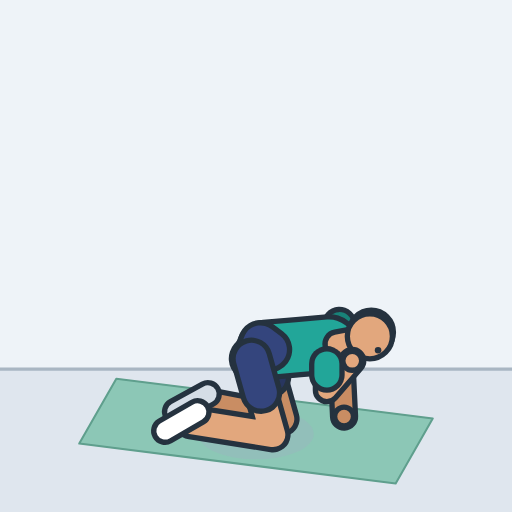
t = 0.00 s
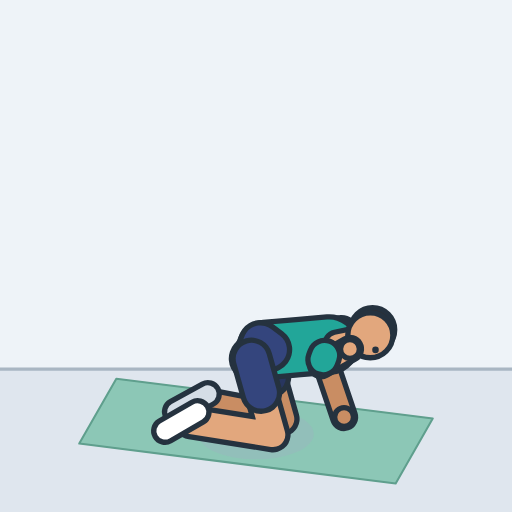
t = 0.49 s
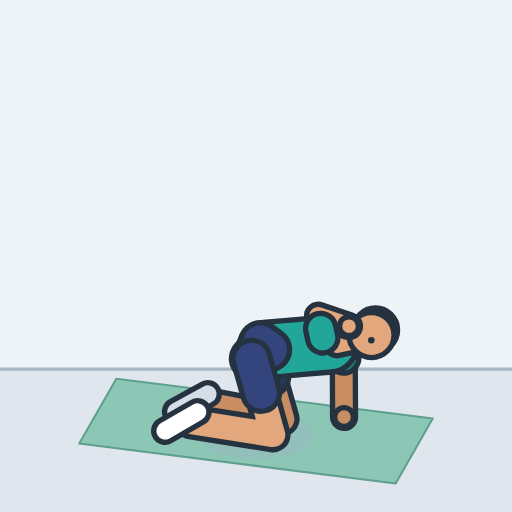
t = 1.01 s
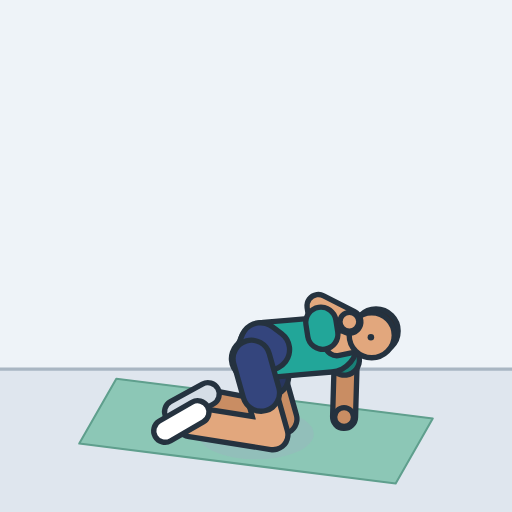
t = 1.49 s
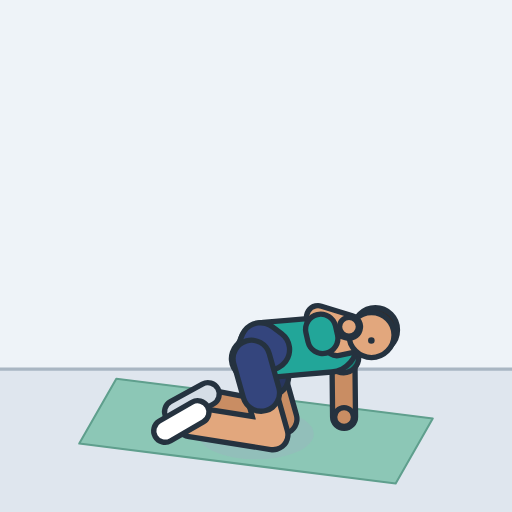
t = 2.01 s
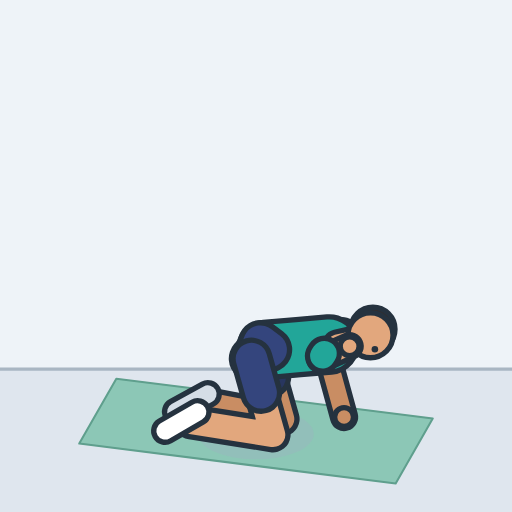
t = 2.45 s

The animated SVG that drew these frames (rendered in a browser with its animation timeline set to each time). Animation: 14 SMIL elements (animate=14); one cycle of 3.00 s, repeats indefinitely.

<svg xmlns="http://www.w3.org/2000/svg" width="260" height="260" viewBox="-125 -211.9 250 250" role="img" aria-label="Thoracic rotation"><style>.s{display:none}@media (prefers-reduced-motion:reduce){.a{display:none}.s{display:inline}}polyline{fill:none;stroke-linecap:round;stroke-linejoin:round}</style><rect x="-125" y="-211.9" width="250" height="250" fill="#eef3f8"/><g class="a"><rect x="-125" y="-31.7" width="250" height="69.8" fill="#dfe6ee"/><line x1="-125" y1="-31.7" x2="125" y2="-31.7" stroke="#a9b6c3" stroke-width="1.6"/><polygon points="-68.2,-27 86.3,-7.6 68.2,24.2 -86.3,4.7" fill="#8cc7b6" stroke="#5f9f8d" stroke-width="1" stroke-linejoin="round"/><ellipse cx="0" cy="0" rx="28.2" ry="12.4" fill="#9fb0c0" opacity="0.35"></ellipse><defs><polyline id="aarmL" points="40.7,-53.4 42,-29.2 43,-8.5"><animate attributeName="points" dur="3s" repeatCount="indefinite" values="40.7,-53.4 42,-29.2 43,-8.5;40.7,-53.4 42,-29.2 43,-8.4;40.7,-53.3 42,-29.1 43,-8.4;40.8,-53.2 40.3,-28.5 43,-8.3;40.8,-53 39.1,-28.2 43,-8.3;40.9,-52.8 38.1,-28 43,-8.3;41,-52.5 37,-27.9 43,-8.3;41.1,-52.1 36,-27.9 43,-8.3;41.3,-51.7 35.2,-28.2 43,-8.3;41.4,-51.2 34.6,-28.7 43,-8.3;41.5,-50.7 34.4,-29.3 43,-8.3;41.6,-50.1 34.6,-30 43,-8.3;41.8,-49.5 35.2,-30.6 43,-8.3;41.9,-48.9 36,-31.1 43,-8.3;42,-48.2 36.9,-31.5 43,-8.3;42.2,-47.5 37.8,-31.7 43,-8.3;42.3,-46.7 38.6,-31.9 43,-8.3;42.4,-46 39.3,-32 43,-8.3;42.5,-45.3 39.9,-32.1 43,-8.3;42.5,-44.6 40.5,-32.1 43,-8.3;42.6,-43.9 41,-32.1 43,-8.3;42.6,-43.2 41.5,-32.1 43,-8.3;42.7,-42.5 41.9,-32.1 43,-8.3;42.7,-41.9 42.3,-32.1 43,-8.3;42.7,-41.3 42.6,-32.1 43,-8.3;42.7,-40.8 42.8,-32.1 43,-8.3;42.7,-40.4 43.1,-32.1 43,-8.3;42.7,-40 43.2,-32.1 43,-8.3;42.7,-39.7 43.4,-32.1 43,-8.3;42.7,-39.4 43.5,-32.1 43,-8.3;42.7,-39.2 43.6,-32.1 43,-8.3;42.7,-39 43.7,-32.1 43,-8.3;42.7,-39 43.7,-32.1 43,-8.3;42.7,-39 43.7,-32.1 43,-8.3;42.7,-39 43.7,-32.1 43,-8.3;42.7,-39 43.7,-32.1 43,-8.3;42.7,-39 43.7,-32.1 43,-8.3;42.7,-39 43.7,-32.1 43,-8.3;42.7,-39 43.7,-32.1 43,-8.3;42.7,-39 43.7,-32.1 43,-8.3;42.7,-39 43.7,-32.1 43,-8.3;42.7,-39 43.7,-32.1 43,-8.3;42.7,-39 43.7,-32.1 43,-8.3;42.7,-39 43.7,-32.1 43,-8.3;42.7,-39 43.7,-32.1 43,-8.3;42.7,-39.2 43.6,-32.1 43,-8.3;42.7,-39.4 43.5,-32.1 43,-8.3;42.7,-39.7 43.4,-32.1 43,-8.3;42.7,-40 43.2,-32.1 43,-8.3;42.7,-40.4 43.1,-32.1 43,-8.3;42.7,-40.8 42.8,-32.1 43,-8.3;42.7,-41.3 42.6,-32.1 43,-8.3;42.7,-41.9 42.3,-32.1 43,-8.3;42.7,-42.5 41.9,-32.1 43,-8.3;42.6,-43.2 41.5,-32.1 43,-8.3;42.6,-43.9 41,-32.1 43,-8.3;42.5,-44.6 40.5,-32.1 43,-8.3;42.5,-45.3 39.9,-32.1 43,-8.3;42.4,-46 39.3,-32 43,-8.3;42.3,-46.7 38.6,-31.9 43,-8.3;42.2,-47.5 37.8,-31.7 43,-8.3;42,-48.2 36.9,-31.5 43,-8.3;41.9,-48.9 36,-31.1 43,-8.3;41.8,-49.5 35.2,-30.6 43,-8.3;41.6,-50.1 34.6,-30 43,-8.3;41.5,-50.7 34.4,-29.3 43,-8.3;41.4,-51.2 34.6,-28.7 43,-8.3;41.3,-51.7 35.2,-28.2 43,-8.3;41.1,-52.1 36,-27.9 43,-8.3;41,-52.5 37,-27.9 43,-8.3;40.9,-52.8 38.1,-28 43,-8.3;40.8,-53 39.1,-28.2 43,-8.3;40.8,-53.2 40.3,-28.5 43,-8.3;40.7,-53.3 42,-29.1 43,-8.4;40.7,-53.4 42,-29.2 43,-8.4;40.7,-53.4 42,-29.2 43,-8.5"/></polyline><polyline id="asleeveL" points="40.7,-53.4 41.2,-43.3"><animate attributeName="points" dur="3s" repeatCount="indefinite" values="40.7,-53.4 41.2,-43.3;40.7,-53.4 41.2,-43.2;40.7,-53.3 41.3,-43.2;40.8,-53.2 40.6,-42.8;40.8,-53 40.1,-42.6;40.9,-52.8 39.7,-42.4;41,-52.5 39.4,-42.1;41.1,-52.1 39,-41.9;41.3,-51.7 38.7,-41.8;41.4,-51.2 38.5,-41.7;41.5,-50.7 38.5,-41.7;41.6,-50.1 38.7,-41.7;41.8,-49.5 39,-41.6;41.9,-48.9 39.4,-41.4;42,-48.2 39.9,-41.2;42.2,-47.5 40.3,-40.9;42.3,-46.7 40.7,-40.5;42.4,-46 41.1,-40.1;42.5,-45.3 41.4,-39.7;42.5,-44.6 41.7,-39.3;42.6,-43.9 41.9,-38.9;42.6,-43.2 42.2,-38.5;42.7,-42.5 42.3,-38.2;42.7,-41.9 42.5,-37.8;42.7,-41.3 42.6,-37.5;42.7,-40.8 42.8,-37.2;42.7,-40.4 42.9,-36.9;42.7,-40 42.9,-36.7;42.7,-39.7 43,-36.5;42.7,-39.4 43,-36.3;42.7,-39.2 43.1,-36.2;42.7,-39 43.1,-36.1;42.7,-39 43.1,-36.1;42.7,-39 43.1,-36.1;42.7,-39 43.1,-36.1;42.7,-39 43.1,-36.1;42.7,-39 43.1,-36.1;42.7,-39 43.1,-36.1;42.7,-39 43.1,-36.1;42.7,-39 43.1,-36.1;42.7,-39 43.1,-36.1;42.7,-39 43.1,-36.1;42.7,-39 43.1,-36.1;42.7,-39 43.1,-36.1;42.7,-39 43.1,-36.1;42.7,-39.2 43.1,-36.2;42.7,-39.4 43,-36.3;42.7,-39.7 43,-36.5;42.7,-40 42.9,-36.7;42.7,-40.4 42.9,-36.9;42.7,-40.8 42.8,-37.2;42.7,-41.3 42.6,-37.5;42.7,-41.9 42.5,-37.8;42.7,-42.5 42.3,-38.2;42.6,-43.2 42.2,-38.5;42.6,-43.9 41.9,-38.9;42.5,-44.6 41.7,-39.3;42.5,-45.3 41.4,-39.7;42.4,-46 41.1,-40.1;42.3,-46.7 40.7,-40.5;42.2,-47.5 40.3,-40.9;42,-48.2 39.9,-41.2;41.9,-48.9 39.4,-41.4;41.8,-49.5 39,-41.6;41.6,-50.1 38.7,-41.7;41.5,-50.7 38.5,-41.7;41.4,-51.2 38.5,-41.7;41.3,-51.7 38.7,-41.8;41.1,-52.1 39,-41.9;41,-52.5 39.4,-42.1;40.9,-52.8 39.7,-42.4;40.8,-53 40.1,-42.6;40.8,-53.2 40.6,-42.8;40.7,-53.3 41.3,-43.2;40.7,-53.4 41.2,-43.2;40.7,-53.4 41.2,-43.3"/></polyline><circle id="ahandL" r="4.6" cx="43" cy="-8.5"><animate attributeName="cy" dur="3s" repeatCount="indefinite" values="-8.5;-8.4;-8.4;-8.3;-8.3;-8.3;-8.3;-8.3;-8.3;-8.3;-8.3;-8.3;-8.3;-8.3;-8.3;-8.3;-8.3;-8.3;-8.3;-8.3;-8.3;-8.3;-8.3;-8.3;-8.3;-8.3;-8.3;-8.3;-8.3;-8.3;-8.3;-8.3;-8.3;-8.3;-8.3;-8.3;-8.3;-8.3;-8.3;-8.3;-8.3;-8.3;-8.3;-8.3;-8.3;-8.3;-8.3;-8.3;-8.3;-8.3;-8.3;-8.3;-8.3;-8.3;-8.3;-8.3;-8.3;-8.3;-8.3;-8.3;-8.3;-8.3;-8.3;-8.3;-8.3;-8.3;-8.3;-8.3;-8.3;-8.3;-8.3;-8.3;-8.3;-8.4;-8.4;-8.5"/></circle><polyline id="alegL" points="2.2,-44.5 12.7,-7.3 -26.5,-14.8"></polyline><polyline id="ashortsL" points="2.2,-44.5 6.9,-27.7"></polyline><polyline id="afootL" points="-23.5,-19.5 -39.1,-10.9"></polyline><polyline id="atorso" points="4.7,-41 20.7,-42.4 35.8,-43.7"></polyline><polyline id="apelvis" points="2.2,-44.5 6.6,-41.2 -2.2,-36.8"></polyline><polyline id="alegR" points="-2.2,-36.8 8.3,0.4 -31.6,-5.9"></polyline><polyline id="ashortsR" points="-2.2,-36.8 2.5,-20.1"></polyline><polyline id="afootR" points="-28.5,-10.7 -44.4,-1.5"></polyline><polyline id="aneck" points="39.5,-44 48.5,-45.7"><animate attributeName="points" dur="3s" repeatCount="indefinite" values="39.5,-44 48.5,-45.7;39.5,-44 48.5,-45.7;39.5,-44 48.5,-45.7;39.5,-44 48.5,-45.7;39.5,-44 48.5,-45.8;39.5,-44 48.5,-45.8;39.5,-44 48.5,-45.8;39.5,-44 48.5,-45.8;39.5,-44 48.5,-45.8;39.5,-44 48.5,-45.9;39.5,-44 48.5,-45.9;39.5,-44 48.6,-45.9;39.5,-44 48.6,-45.9;39.5,-44 48.6,-45.9;39.5,-44 48.6,-46;39.5,-44 48.6,-46;39.5,-44 48.6,-46;39.5,-44 48.7,-46;39.5,-44 48.7,-46;39.5,-44 48.7,-46;39.5,-44 48.7,-46;39.5,-44 48.7,-46;39.5,-44 48.8,-46;39.5,-44 48.8,-46;39.5,-44 48.8,-46;39.5,-44 48.8,-46;39.5,-44 48.8,-46;39.5,-44 48.8,-46;39.5,-44 48.8,-46;39.5,-44 48.8,-46;39.5,-44 48.9,-46;39.5,-44 48.9,-46;39.5,-44 48.9,-46;39.5,-44 48.9,-46;39.5,-44 48.9,-46;39.5,-44 48.9,-46;39.5,-44 48.9,-46;39.5,-44 48.9,-46;39.5,-44 48.9,-46;39.5,-44 48.9,-46;39.5,-44 48.9,-46;39.5,-44 48.9,-46;39.5,-44 48.9,-46;39.5,-44 48.9,-46;39.5,-44 48.9,-46;39.5,-44 48.9,-46;39.5,-44 48.8,-46;39.5,-44 48.8,-46;39.5,-44 48.8,-46;39.5,-44 48.8,-46;39.5,-44 48.8,-46;39.5,-44 48.8,-46;39.5,-44 48.8,-46;39.5,-44 48.8,-46;39.5,-44 48.7,-46;39.5,-44 48.7,-46;39.5,-44 48.7,-46;39.5,-44 48.7,-46;39.5,-44 48.7,-46;39.5,-44 48.6,-46;39.5,-44 48.6,-46;39.5,-44 48.6,-46;39.5,-44 48.6,-45.9;39.5,-44 48.6,-45.9;39.5,-44 48.6,-45.9;39.5,-44 48.5,-45.9;39.5,-44 48.5,-45.9;39.5,-44 48.5,-45.8;39.5,-44 48.5,-45.8;39.5,-44 48.5,-45.8;39.5,-44 48.5,-45.8;39.5,-44 48.5,-45.8;39.5,-44 48.5,-45.7;39.5,-44 48.5,-45.7;39.5,-44 48.5,-45.7;39.5,-44 48.5,-45.7"/></polyline><circle id="ahair" r="10.8" cx="56.3" cy="-49.7"><animate attributeName="cx" dur="3s" repeatCount="indefinite" values="56.3;56.3;56.3;56.4;56.4;56.4;56.4;56.5;56.5;56.6;56.7;56.8;56.9;57;57.1;57.2;57.3;57.4;57.5;57.7;57.8;57.9;58;58.1;58.2;58.3;58.4;58.5;58.5;58.6;58.6;58.6;58.6;58.6;58.6;58.6;58.6;58.6;58.6;58.6;58.6;58.6;58.6;58.6;58.6;58.6;58.6;58.5;58.5;58.4;58.3;58.2;58.1;58;57.9;57.8;57.7;57.5;57.4;57.3;57.2;57.1;57;56.9;56.8;56.7;56.6;56.5;56.5;56.4;56.4;56.4;56.4;56.3;56.3;56.3"/><animate attributeName="cy" dur="3s" repeatCount="indefinite" values="-49.7;-49.7;-49.7;-49.8;-49.9;-50;-50.1;-50.2;-50.4;-50.5;-50.7;-50.8;-50.9;-51;-51.1;-51.2;-51.3;-51.3;-51.3;-51.3;-51.2;-51.2;-51.1;-51;-50.9;-50.8;-50.7;-50.6;-50.5;-50.4;-50.4;-50.3;-50.3;-50.3;-50.3;-50.3;-50.3;-50.3;-50.3;-50.3;-50.3;-50.3;-50.3;-50.3;-50.3;-50.4;-50.4;-50.5;-50.6;-50.7;-50.8;-50.9;-51;-51.1;-51.2;-51.2;-51.3;-51.3;-51.3;-51.3;-51.2;-51.1;-51;-50.9;-50.8;-50.7;-50.5;-50.4;-50.2;-50.1;-50;-49.9;-49.8;-49.7;-49.7;-49.7"/></circle><circle id="ahead" r="11" cx="55.6" cy="-47.7"><animate attributeName="cx" dur="3s" repeatCount="indefinite" values="55.6;55.6;55.6;55.6;55.6;55.6;55.7;55.7;55.7;55.7;55.8;55.8;55.8;55.9;55.9;56;56;56;56.1;56.1;56.2;56.2;56.3;56.3;56.4;56.4;56.4;56.4;56.5;56.5;56.5;56.5;56.5;56.5;56.5;56.5;56.5;56.5;56.5;56.5;56.5;56.5;56.5;56.5;56.5;56.5;56.5;56.5;56.4;56.4;56.4;56.4;56.3;56.3;56.2;56.2;56.1;56.1;56;56;56;55.9;55.9;55.8;55.8;55.8;55.7;55.7;55.7;55.7;55.6;55.6;55.6;55.6;55.6;55.6"/><animate attributeName="cy" dur="3s" repeatCount="indefinite" values="-47.7;-47.7;-47.7;-47.7;-47.8;-47.8;-47.8;-47.9;-47.9;-48;-48;-48.1;-48.2;-48.2;-48.2;-48.3;-48.3;-48.3;-48.4;-48.4;-48.4;-48.4;-48.4;-48.4;-48.3;-48.3;-48.3;-48.3;-48.3;-48.2;-48.2;-48.2;-48.2;-48.2;-48.2;-48.2;-48.2;-48.2;-48.2;-48.2;-48.2;-48.2;-48.2;-48.2;-48.2;-48.2;-48.2;-48.3;-48.3;-48.3;-48.3;-48.3;-48.4;-48.4;-48.4;-48.4;-48.4;-48.4;-48.3;-48.3;-48.3;-48.2;-48.2;-48.2;-48.1;-48;-48;-47.9;-47.9;-47.8;-47.8;-47.8;-47.7;-47.7;-47.7;-47.7"/></circle><circle id="aeyeR" r="1.6" cx="59.6" cy="-40.9"><animate attributeName="cx" dur="3s" repeatCount="indefinite" values="59.6;59.6;59.6;59.5;59.5;59.4;59.3;59.2;59.1;58.9;58.8;58.6;58.4;58.2;58;57.8;57.6;57.4;57.3;57.1;56.9;56.8;56.6;56.5;56.4;56.3;56.3;56.2;56.2;56.1;56.1;56.1;56.1;56.1;56.1;56.1;56.1;56.1;56.1;56.1;56.1;56.1;56.1;56.1;56.1;56.1;56.1;56.2;56.2;56.3;56.3;56.4;56.5;56.6;56.8;56.9;57.1;57.3;57.4;57.6;57.8;58;58.2;58.4;58.6;58.8;58.9;59.1;59.2;59.3;59.4;59.5;59.5;59.6;59.6;59.6"/><animate attributeName="cy" dur="3s" repeatCount="indefinite" values="-40.9;-40.8;-40.8;-40.8;-40.8;-40.7;-40.7;-40.7;-40.7;-40.7;-40.8;-40.9;-41;-41.2;-41.4;-41.7;-42;-42.4;-42.8;-43.2;-43.6;-44.1;-44.5;-44.9;-45.4;-45.7;-46.1;-46.4;-46.7;-46.9;-47.1;-47.2;-47.2;-47.2;-47.2;-47.2;-47.2;-47.2;-47.2;-47.2;-47.2;-47.2;-47.2;-47.2;-47.2;-47.1;-46.9;-46.7;-46.4;-46.1;-45.7;-45.4;-44.9;-44.5;-44.1;-43.6;-43.2;-42.8;-42.4;-42;-41.7;-41.4;-41.2;-41;-40.9;-40.8;-40.7;-40.7;-40.7;-40.7;-40.7;-40.8;-40.8;-40.8;-40.8;-40.9"/></circle><polyline id="aarmR" points="34.6,-34.2 34.6,-21.4 47,-35.7"><animate attributeName="points" dur="3s" repeatCount="indefinite" values="34.6,-34.2 34.6,-21.4 47,-35.7;34.6,-34.2 34.6,-21.5 47,-35.8;34.6,-34.3 34.5,-21.7 46.9,-35.9;34.5,-34.4 34.4,-22.2 46.9,-36.1;34.4,-34.6 34.2,-22.7 46.8,-36.4;34.4,-34.9 34,-23.5 46.7,-36.7;34.3,-35.2 33.8,-24.4 46.6,-37.2;34.2,-35.6 33.5,-25.5 46.5,-37.7;34,-36 33.2,-26.7 46.4,-38.3;33.9,-36.4 32.9,-28.1 46.3,-39;33.8,-37 32.6,-29.7 46.1,-39.7;33.6,-37.5 32.2,-31.3 46,-40.5;33.5,-38.1 31.9,-33.1 45.9,-41.3;33.4,-38.8 31.6,-35 45.8,-42.2;33.3,-39.5 31.3,-37 45.7,-43.1;33.1,-40.2 31.1,-39 45.6,-44.1;33,-40.9 30.9,-41 45.5,-45;32.9,-41.6 30.7,-43.1 45.4,-46;32.8,-42.4 30.5,-45.2 45.4,-47;32.8,-43.1 30.4,-47.2 45.3,-47.9;32.7,-43.8 30.3,-49.2 45.3,-48.8;32.7,-44.5 30.2,-51.1 45.3,-49.7;32.6,-45.1 30.2,-52.8 45.3,-50.5;32.6,-45.7 30.2,-54.5 45.3,-51.2;32.6,-46.3 30.2,-56 45.4,-51.9;32.6,-46.8 30.3,-57.4 45.4,-52.5;32.6,-47.3 30.3,-58.7 45.4,-53.1;32.6,-47.7 30.4,-59.7 45.5,-53.6;32.6,-48 30.4,-60.6 45.5,-54;32.6,-48.3 30.5,-61.3 45.6,-54.3;32.6,-48.5 30.5,-61.9 45.6,-54.5;32.6,-48.6 30.5,-62.2 45.6,-54.7;32.6,-48.7 30.5,-62.4 45.6,-54.8;32.6,-48.7 30.5,-62.5 45.6,-54.8;32.6,-48.7 30.5,-62.5 45.6,-54.8;32.6,-48.7 30.5,-62.5 45.6,-54.8;32.6,-48.7 30.5,-62.5 45.6,-54.8;32.6,-48.7 30.5,-62.5 45.6,-54.8;32.6,-48.7 30.5,-62.5 45.6,-54.8;32.6,-48.7 30.5,-62.5 45.6,-54.8;32.6,-48.7 30.5,-62.5 45.6,-54.8;32.6,-48.7 30.5,-62.5 45.6,-54.8;32.6,-48.7 30.5,-62.5 45.6,-54.8;32.6,-48.7 30.5,-62.4 45.6,-54.8;32.6,-48.6 30.5,-62.2 45.6,-54.7;32.6,-48.5 30.5,-61.9 45.6,-54.5;32.6,-48.3 30.5,-61.3 45.6,-54.3;32.6,-48 30.4,-60.6 45.5,-54;32.6,-47.7 30.4,-59.7 45.5,-53.6;32.6,-47.3 30.3,-58.7 45.4,-53.1;32.6,-46.8 30.3,-57.4 45.4,-52.5;32.6,-46.3 30.2,-56 45.4,-51.9;32.6,-45.7 30.2,-54.5 45.3,-51.2;32.6,-45.1 30.2,-52.8 45.3,-50.5;32.7,-44.5 30.2,-51.1 45.3,-49.7;32.7,-43.8 30.3,-49.2 45.3,-48.8;32.8,-43.1 30.4,-47.2 45.3,-47.9;32.8,-42.4 30.5,-45.2 45.4,-47;32.9,-41.6 30.7,-43.1 45.4,-46;33,-40.9 30.9,-41 45.5,-45;33.1,-40.2 31.1,-39 45.6,-44.1;33.3,-39.5 31.3,-37 45.7,-43.1;33.4,-38.8 31.6,-35 45.8,-42.2;33.5,-38.1 31.9,-33.1 45.9,-41.3;33.6,-37.5 32.2,-31.3 46,-40.5;33.8,-37 32.6,-29.7 46.1,-39.7;33.9,-36.4 32.9,-28.1 46.3,-39;34,-36 33.2,-26.7 46.4,-38.3;34.2,-35.6 33.5,-25.5 46.5,-37.7;34.3,-35.2 33.8,-24.4 46.6,-37.2;34.4,-34.9 34,-23.5 46.7,-36.7;34.4,-34.6 34.2,-22.7 46.8,-36.4;34.5,-34.4 34.4,-22.2 46.9,-36.1;34.6,-34.3 34.5,-21.7 46.9,-35.9;34.6,-34.2 34.6,-21.5 47,-35.8;34.6,-34.2 34.6,-21.4 47,-35.7"/></polyline><polyline id="asleeveR" points="34.6,-34.2 34.6,-28.8"><animate attributeName="points" dur="3s" repeatCount="indefinite" values="34.6,-34.2 34.6,-28.8;34.6,-34.2 34.6,-28.9;34.6,-34.3 34.5,-29;34.5,-34.4 34.5,-29.3;34.4,-34.6 34.3,-29.6;34.4,-34.9 34.2,-30.1;34.3,-35.2 34.1,-30.7;34.2,-35.6 33.9,-31.3;34,-36 33.7,-32.1;33.9,-36.4 33.5,-32.9;33.8,-37 33.3,-33.9;33.6,-37.5 33.1,-34.9;33.5,-38.1 32.8,-36;33.4,-38.8 32.6,-37.2;33.3,-39.5 32.5,-38.4;33.1,-40.2 32.3,-39.7;33,-40.9 32.1,-41;32.9,-41.6 32,-42.3;32.8,-42.4 31.9,-43.5;32.8,-43.1 31.8,-44.8;32.7,-43.8 31.7,-46.1;32.7,-44.5 31.6,-47.2;32.6,-45.1 31.6,-48.4;32.6,-45.7 31.6,-49.4;32.6,-46.3 31.6,-50.4;32.6,-46.8 31.6,-51.3;32.6,-47.3 31.6,-52.1;32.6,-47.7 31.6,-52.7;32.6,-48 31.7,-53.3;32.6,-48.3 31.7,-53.8;32.6,-48.5 31.7,-54.1;32.6,-48.6 31.7,-54.3;32.6,-48.7 31.7,-54.4;32.6,-48.7 31.7,-54.5;32.6,-48.7 31.7,-54.5;32.6,-48.7 31.7,-54.5;32.6,-48.7 31.7,-54.5;32.6,-48.7 31.7,-54.5;32.6,-48.7 31.7,-54.5;32.6,-48.7 31.7,-54.5;32.6,-48.7 31.7,-54.5;32.6,-48.7 31.7,-54.5;32.6,-48.7 31.7,-54.5;32.6,-48.7 31.7,-54.4;32.6,-48.6 31.7,-54.3;32.6,-48.5 31.7,-54.1;32.6,-48.3 31.7,-53.8;32.6,-48 31.7,-53.3;32.6,-47.7 31.6,-52.7;32.6,-47.3 31.6,-52.1;32.6,-46.8 31.6,-51.3;32.6,-46.3 31.6,-50.4;32.6,-45.7 31.6,-49.4;32.6,-45.1 31.6,-48.4;32.7,-44.5 31.6,-47.2;32.7,-43.8 31.7,-46.1;32.8,-43.1 31.8,-44.8;32.8,-42.4 31.9,-43.5;32.9,-41.6 32,-42.3;33,-40.9 32.1,-41;33.1,-40.2 32.3,-39.7;33.3,-39.5 32.5,-38.4;33.4,-38.8 32.6,-37.2;33.5,-38.1 32.8,-36;33.6,-37.5 33.1,-34.9;33.8,-37 33.3,-33.9;33.9,-36.4 33.5,-32.9;34,-36 33.7,-32.1;34.2,-35.6 33.9,-31.3;34.3,-35.2 34.1,-30.7;34.4,-34.9 34.2,-30.1;34.4,-34.6 34.3,-29.6;34.5,-34.4 34.5,-29.3;34.6,-34.3 34.5,-29;34.6,-34.2 34.6,-28.9;34.6,-34.2 34.6,-28.8"/></polyline><circle id="ahandR" r="4.6" cx="47" cy="-35.7"><animate attributeName="cx" dur="3s" repeatCount="indefinite" values="47;47;46.9;46.9;46.8;46.7;46.6;46.5;46.4;46.3;46.1;46;45.9;45.8;45.7;45.6;45.5;45.4;45.4;45.3;45.3;45.3;45.3;45.3;45.4;45.4;45.4;45.5;45.5;45.6;45.6;45.6;45.6;45.6;45.6;45.6;45.6;45.6;45.6;45.6;45.6;45.6;45.6;45.6;45.6;45.6;45.6;45.5;45.5;45.4;45.4;45.4;45.3;45.3;45.3;45.3;45.3;45.4;45.4;45.5;45.6;45.7;45.8;45.9;46;46.1;46.3;46.4;46.5;46.6;46.7;46.8;46.9;46.9;47;47"/><animate attributeName="cy" dur="3s" repeatCount="indefinite" values="-35.7;-35.8;-35.9;-36.1;-36.4;-36.7;-37.2;-37.7;-38.3;-39;-39.7;-40.5;-41.3;-42.2;-43.1;-44.1;-45;-46;-47;-47.9;-48.8;-49.7;-50.5;-51.2;-51.9;-52.5;-53.1;-53.6;-54;-54.3;-54.5;-54.7;-54.8;-54.8;-54.8;-54.8;-54.8;-54.8;-54.8;-54.8;-54.8;-54.8;-54.8;-54.8;-54.7;-54.5;-54.3;-54;-53.6;-53.1;-52.5;-51.9;-51.2;-50.5;-49.7;-48.8;-47.9;-47;-46;-45;-44.1;-43.1;-42.2;-41.3;-40.5;-39.7;-39;-38.3;-37.7;-37.2;-36.7;-36.4;-36.1;-35.9;-35.8;-35.7"/></circle></defs><use href="#aarmL" stroke="#25323f" stroke-width="13.8"/><use href="#aarmL" stroke="#c98d63" stroke-width="8.6"/><use href="#asleeveL" stroke="#25323f" stroke-width="17.4"/><use href="#asleeveL" stroke="#188278" stroke-width="12.2"/><use href="#ahandL" fill="#c98d63" stroke="#25323f" stroke-width="2.6"/><use href="#alegL" stroke="#25323f" stroke-width="17.2"/><use href="#alegL" stroke="#c98d63" stroke-width="12"/><use href="#ashortsL" stroke="#25323f" stroke-width="20.6"/><use href="#ashortsL" stroke="#28365f" stroke-width="15.4"/><use href="#afootL" stroke="#25323f" stroke-width="13.7"/><use href="#afootL" stroke="#d5dde6" stroke-width="8.5"/><use href="#atorso" stroke="#25323f" stroke-width="29.6"/><use href="#atorso" stroke="#22a699" stroke-width="24.4"/><use href="#apelvis" stroke="#25323f" stroke-width="22.2"/><use href="#apelvis" stroke="#34457d" stroke-width="17"/><use href="#alegR" stroke="#25323f" stroke-width="17.2"/><use href="#alegR" stroke="#e2a77d" stroke-width="12"/><use href="#ashortsR" stroke="#25323f" stroke-width="20.6"/><use href="#ashortsR" stroke="#34457d" stroke-width="15.4"/><use href="#afootR" stroke="#25323f" stroke-width="13.7"/><use href="#afootR" stroke="#ffffff" stroke-width="8.5"/><use href="#aneck" stroke="#25323f" stroke-width="14.2"/><use href="#aneck" stroke="#e2a77d" stroke-width="9"/><use href="#ahair" fill="#3a2a22" stroke="#25323f" stroke-width="2.6"/><use href="#ahead" fill="#e2a77d" stroke="#25323f" stroke-width="2.6"/><use href="#aeyeR" fill="#25323f"/><use href="#aarmR" stroke="#25323f" stroke-width="13.8"/><use href="#aarmR" stroke="#e2a77d" stroke-width="8.6"/><use href="#asleeveR" stroke="#25323f" stroke-width="17.4"/><use href="#asleeveR" stroke="#22a699" stroke-width="12.2"/><use href="#ahandR" fill="#e2a77d" stroke="#25323f" stroke-width="2.6"/></g><g class="s"><rect x="-125" y="-31.7" width="250" height="69.8" fill="#dfe6ee"/><line x1="-125" y1="-31.7" x2="125" y2="-31.7" stroke="#a9b6c3" stroke-width="1.6"/><polygon points="-68.2,-27 86.3,-7.6 68.2,24.2 -86.3,4.7" fill="#8cc7b6" stroke="#5f9f8d" stroke-width="1" stroke-linejoin="round"/><ellipse cx="0" cy="0" rx="28.2" ry="12.4" fill="#9fb0c0" opacity="0.35"></ellipse><defs><polyline id="sarmL" points="42.7,-39 43.7,-32.1 43,-8.3"></polyline><polyline id="ssleeveL" points="42.7,-39 43.1,-36.1"></polyline><circle id="shandL" r="4.6" cx="43" cy="-8.3"></circle><polyline id="slegL" points="2.2,-44.5 12.7,-7.3 -26.5,-14.8"></polyline><polyline id="sshortsL" points="2.2,-44.5 6.9,-27.7"></polyline><polyline id="sfootL" points="-23.5,-19.5 -39.1,-10.9"></polyline><polyline id="storso" points="4.7,-41 20.7,-42.4 35.8,-43.7"></polyline><polyline id="spelvis" points="2.2,-44.5 6.6,-41.2 -2.2,-36.8"></polyline><polyline id="slegR" points="-2.2,-36.8 8.3,0.4 -31.6,-5.9"></polyline><polyline id="sshortsR" points="-2.2,-36.8 2.5,-20.1"></polyline><polyline id="sfootR" points="-28.5,-10.7 -44.4,-1.5"></polyline><polyline id="sneck" points="39.5,-44 48.9,-46"></polyline><circle id="shair" r="10.8" cx="58.6" cy="-50.3"></circle><circle id="shead" r="11" cx="56.5" cy="-48.2"></circle><circle id="seyeR" r="1.6" cx="56.1" cy="-47.2"></circle><polyline id="sarmR" points="32.6,-48.7 30.5,-62.5 45.6,-54.8"></polyline><polyline id="ssleeveR" points="32.6,-48.7 31.7,-54.5"></polyline><circle id="shandR" r="4.6" cx="45.6" cy="-54.8"></circle></defs><use href="#sarmL" stroke="#25323f" stroke-width="13.8"/><use href="#sarmL" stroke="#c98d63" stroke-width="8.6"/><use href="#ssleeveL" stroke="#25323f" stroke-width="17.4"/><use href="#ssleeveL" stroke="#188278" stroke-width="12.2"/><use href="#shandL" fill="#c98d63" stroke="#25323f" stroke-width="2.6"/><use href="#slegL" stroke="#25323f" stroke-width="17.2"/><use href="#slegL" stroke="#c98d63" stroke-width="12"/><use href="#sshortsL" stroke="#25323f" stroke-width="20.6"/><use href="#sshortsL" stroke="#28365f" stroke-width="15.4"/><use href="#sfootL" stroke="#25323f" stroke-width="13.7"/><use href="#sfootL" stroke="#d5dde6" stroke-width="8.5"/><use href="#storso" stroke="#25323f" stroke-width="29.6"/><use href="#storso" stroke="#22a699" stroke-width="24.4"/><use href="#spelvis" stroke="#25323f" stroke-width="22.2"/><use href="#spelvis" stroke="#34457d" stroke-width="17"/><use href="#slegR" stroke="#25323f" stroke-width="17.2"/><use href="#slegR" stroke="#e2a77d" stroke-width="12"/><use href="#sshortsR" stroke="#25323f" stroke-width="20.6"/><use href="#sshortsR" stroke="#34457d" stroke-width="15.4"/><use href="#sfootR" stroke="#25323f" stroke-width="13.7"/><use href="#sfootR" stroke="#ffffff" stroke-width="8.5"/><use href="#sneck" stroke="#25323f" stroke-width="14.2"/><use href="#sneck" stroke="#e2a77d" stroke-width="9"/><use href="#shair" fill="#3a2a22" stroke="#25323f" stroke-width="2.6"/><use href="#shead" fill="#e2a77d" stroke="#25323f" stroke-width="2.6"/><use href="#seyeR" fill="#25323f"/><use href="#sarmR" stroke="#25323f" stroke-width="13.8"/><use href="#sarmR" stroke="#e2a77d" stroke-width="8.6"/><use href="#ssleeveR" stroke="#25323f" stroke-width="17.4"/><use href="#ssleeveR" stroke="#22a699" stroke-width="12.2"/><use href="#shandR" fill="#e2a77d" stroke="#25323f" stroke-width="2.6"/></g></svg>
